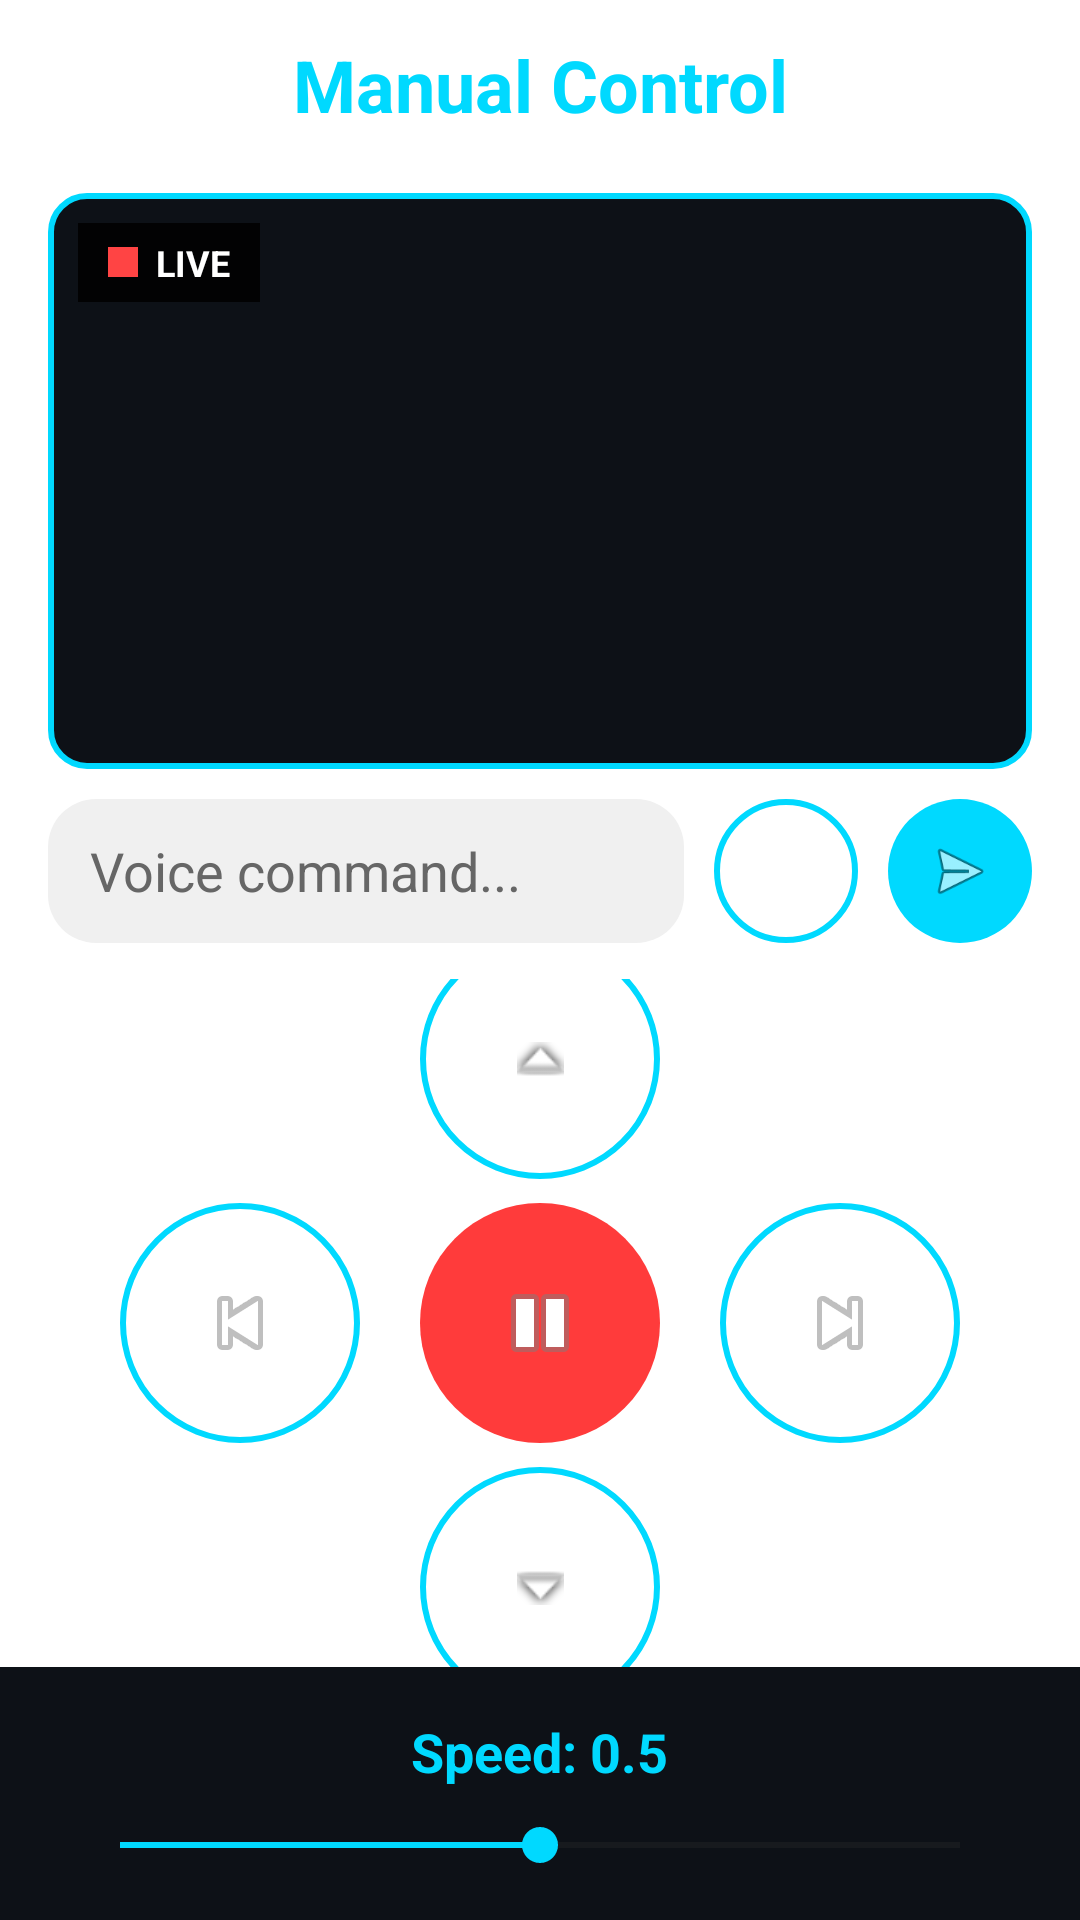

The Android layout XML behind this screen, and the referenced resources:
<!-- AndroidManifest.xml: application theme Theme.DeliveryBotApp -->
<!-- res/layout/activity_chat.xml -->
<?xml version="1.0" encoding="utf-8"?>
<androidx.constraintlayout.widget.ConstraintLayout xmlns:android="http://schemas.android.com/apk/res/android"
    xmlns:app="http://schemas.android.com/apk/res-auto"
    android:layout_width="match_parent"
    android:layout_height="match_parent"
    android:background="@color/bg_dark">

    
    <TextView
        android:id="@+id/tvTitle"
        android:text="Manual Control"
        android:textStyle="bold"
        android:textColor="#00D9FF"
        android:textSize="24sp"
        android:gravity="center"
        android:paddingVertical="12dp"
        android:layout_width="match_parent"
        android:layout_height="wrap_content"
        app:layout_constraintTop_toTopOf="parent"/>

    
    <FrameLayout
        android:id="@+id/videoContainer"
        android:layout_width="match_parent"
        android:layout_height="0dp"
        android:layout_marginHorizontal="16dp"
        android:layout_marginTop="8dp"
        android:background="@drawable/bg_video_live"
        app:layout_constraintTop_toBottomOf="@id/tvTitle"
        app:layout_constraintBottom_toTopOf="@id/commandSection"
        app:layout_constraintHeight_percent="0.30">

        
        <FrameLayout
            android:id="@+id/videoFragmentContainer"
            android:layout_width="match_parent"
            android:layout_height="match_parent"
            android:visibility="visible"/>

        
        <WebView
            android:id="@+id/videoWebView"
            android:layout_width="match_parent"
            android:layout_height="match_parent"
            android:visibility="gone"/>

        
        <LinearLayout
            android:layout_width="wrap_content"
            android:layout_height="wrap_content"
            android:layout_gravity="top|start"
            android:layout_margin="10dp"
            android:background="#DD000000"
            android:paddingHorizontal="10dp"
            android:paddingVertical="5dp"
            android:orientation="horizontal">

            <View
                android:layout_width="10dp"
                android:layout_height="10dp"
                android:layout_gravity="center_vertical"
                android:layout_marginEnd="6dp"
                android:background="@android:color/holo_red_light"/>

            <TextView
                android:text="LIVE"
                android:textColor="@android:color/white"
                android:textSize="12sp"
                android:textStyle="bold"
                android:layout_width="wrap_content"
                android:layout_height="wrap_content"/>
        </LinearLayout>
    </FrameLayout>

    
    <LinearLayout
        android:id="@+id/commandSection"
        android:layout_width="match_parent"
        android:layout_height="wrap_content"
        android:orientation="vertical"
        android:layout_marginHorizontal="16dp"
        android:layout_marginTop="8dp"
        android:visibility="gone"
        app:layout_constraintTop_toBottomOf="@id/videoContainer">

        <TextView
            android:id="@+id/tvCommand2"
            android:text=""
            android:textColor="#00D9FF"
            android:textSize="11sp"
            android:background="@drawable/bg_card_dark"
            android:paddingHorizontal="10dp"
            android:paddingVertical="5dp"
            android:layout_marginBottom="4dp"
            android:layout_width="wrap_content"
            android:layout_height="wrap_content"/>

        <TextView
            android:id="@+id/tvCommand1"
            android:text=""
            android:textColor="#00D9FF"
            android:textSize="11sp"
            android:background="@drawable/bg_card_dark"
            android:paddingHorizontal="10dp"
            android:paddingVertical="5dp"
            android:layout_width="wrap_content"
            android:layout_height="wrap_content"/>
    </LinearLayout>

    
    <LinearLayout
        android:id="@+id/inputSection"
        android:layout_marginTop="10dp"
        android:layout_marginHorizontal="16dp"
        android:layout_width="match_parent"
        android:layout_height="wrap_content"
        android:orientation="horizontal"
        android:gravity="center_vertical"
        app:layout_constraintTop_toBottomOf="@id/commandSection">

        <EditText
            android:id="@+id/messageInput"
            android:hint="Voice command..."
            android:textColor="@color/text_primary"
            android:textColorHint="@color/text_secondary"
            android:background="@drawable/edit_field_bg"
            android:paddingHorizontal="14dp"
            android:layout_weight="1"
            android:layout_width="0dp"
            android:layout_height="48dp" />

        <ImageButton
            android:id="@+id/btnVoice"
            android:layout_width="48dp"
            android:layout_height="48dp"
            android:layout_marginStart="10dp"
            android:background="@drawable/bg_control_button_cyan"
            android:src="@drawable/ic_mic"
            android:tint="#00D9FF"
            android:padding="12dp"
            android:scaleType="fitCenter"
            android:contentDescription="Voice Input" />

        <ImageButton
            android:id="@+id/btnSend"
            android:layout_width="48dp"
            android:layout_height="48dp"
            android:layout_marginStart="10dp"
            android:background="@drawable/btn_cyan"
            android:src="@android:drawable/ic_menu_send"
            android:padding="12dp"
            android:scaleType="fitCenter"
            android:contentDescription="Send" />
    </LinearLayout>

    
    <LinearLayout
        android:id="@+id/controlPanel"
        android:orientation="vertical"
        android:gravity="center"
        android:layout_width="match_parent"
        android:layout_height="0dp"
        android:layout_marginTop="12dp"
        app:layout_constraintTop_toBottomOf="@id/inputSection"
        app:layout_constraintBottom_toTopOf="@id/speedSection">

        
        <LinearLayout
            android:layout_width="wrap_content"
            android:layout_height="wrap_content"
            android:orientation="vertical"
            android:gravity="center">

            
            <ImageButton
                android:id="@+id/btnUp"
                android:layout_width="80dp"
                android:layout_height="80dp"
                android:layout_marginBottom="8dp"
                android:background="@drawable/bg_control_button_cyan"
                android:src="@android:drawable/arrow_up_float"
                android:scaleType="centerInside"
                android:contentDescription="Up"/>

            
            <LinearLayout
                android:layout_width="wrap_content"
                android:layout_height="wrap_content"
                android:orientation="horizontal"
                android:gravity="center">

                <ImageButton
                    android:id="@+id/btnLeft"
                    android:layout_width="80dp"
                    android:layout_height="80dp"
                    android:layout_marginEnd="20dp"
                    android:background="@drawable/bg_control_button_cyan"
                    android:src="@android:drawable/ic_media_previous"
                    android:scaleType="centerInside"
                    android:contentDescription="Left"/>

                <ImageButton
                    android:id="@+id/btnStop"
                    android:layout_width="80dp"
                    android:layout_height="80dp"
                    android:background="@drawable/bg_control_button_stop"
                    android:src="@android:drawable/ic_media_pause"
                    android:scaleType="centerInside"
                    android:contentDescription="Stop"/>

                <ImageButton
                    android:id="@+id/btnRight"
                    android:layout_width="80dp"
                    android:layout_height="80dp"
                    android:layout_marginStart="20dp"
                    android:background="@drawable/bg_control_button_cyan"
                    android:src="@android:drawable/ic_media_next"
                    android:scaleType="centerInside"
                    android:contentDescription="Right"/>
            </LinearLayout>

            
            <ImageButton
                android:id="@+id/btnDown"
                android:layout_width="80dp"
                android:layout_height="80dp"
                android:layout_marginTop="8dp"
                android:background="@drawable/bg_control_button_cyan"
                android:src="@android:drawable/arrow_down_float"
                android:scaleType="centerInside"
                android:contentDescription="Down"/>
        </LinearLayout>
    </LinearLayout>

    
    <LinearLayout
        android:id="@+id/speedSection"
        android:layout_width="match_parent"
        android:layout_height="wrap_content"
        android:orientation="vertical"
        android:gravity="center"
        android:paddingVertical="16dp"
        android:paddingHorizontal="24dp"
        android:background="#0D1117"
        app:layout_constraintBottom_toBottomOf="parent">

        <TextView
            android:id="@+id/speedText"
            android:text="Speed: 0.5"
            android:textColor="#00D9FF"
            android:textSize="18sp"
            android:textStyle="bold"
            android:layout_width="wrap_content"
            android:layout_height="wrap_content" />

        <SeekBar
            android:id="@+id/seekBarSpeed"
            android:layout_width="match_parent"
            android:layout_height="wrap_content"
            android:layout_marginTop="10dp"
            android:max="100"
            android:progress="50"
            android:progressTint="#00D9FF"
            android:thumbTint="#00D9FF"
            android:progressBackgroundTint="#333333"/>
    </LinearLayout>

    
    <ScrollView
        android:id="@+id/logScroll"
        android:visibility="gone"
        android:layout_width="match_parent"
        android:layout_height="0dp"
        app:layout_constraintTop_toTopOf="parent">
        <TextView
            android:id="@+id/logText"
            android:layout_width="match_parent"
            android:layout_height="wrap_content"/>
    </ScrollView>

    <Button
        android:id="@+id/btnTogglePanel"
        android:visibility="gone"
        android:layout_width="match_parent"
        android:layout_height="wrap_content"
        app:layout_constraintTop_toTopOf="parent"/>

    <include
        android:id="@+id/panelInclude"
        layout="@layout/include_control_panel"
        android:visibility="gone"
        android:layout_width="match_parent"
        android:layout_height="wrap_content"
        app:layout_constraintTop_toTopOf="parent"/>
</androidx.constraintlayout.widget.ConstraintLayout>
<!-- res/layout/include_control_panel.xml (included above) -->
<?xml version="1.0" encoding="utf-8"?>
<LinearLayout xmlns:android="http://schemas.android.com/apk/res/android" android:id="@+id/controlPanel" android:orientation="vertical" android:layout_marginTop="12dp" android:gravity="center" android:layout_width="match_parent" android:layout_height="wrap_content">

    
    <GridLayout android:layout_width="wrap_content" android:layout_height="wrap_content" android:rowCount="3" android:columnCount="3" android:alignmentMode="alignMargins" android:useDefaultMargins="true">

        <Button android:id="@+id/btnUp" android:text="↑" android:background="@drawable/bg_btn_blue" android:textColor="@color/text_primary" android:layout_width="72dp" android:layout_height="72dp" android:layout_row="0" android:layout_column="1"/>

        <Button android:id="@+id/btnLeft" android:text="←" android:background="@drawable/bg_btn_blue" android:textColor="@color/text_primary" android:layout_width="72dp" android:layout_height="72dp" android:layout_row="1" android:layout_column="0"/>

        <Button android:id="@+id/btnStop" android:text="■" android:background="@drawable/bg_btn_blue" android:textColor="@color/text_primary" android:layout_width="72dp" android:layout_height="72dp" android:layout_row="1" android:layout_column="1"/>

        <Button android:id="@+id/btnRight" android:text="→" android:background="@drawable/bg_btn_blue" android:textColor="@color/text_primary" android:layout_width="72dp" android:layout_height="72dp" android:layout_row="1" android:layout_column="2"/>

        <Button android:id="@+id/btnDown" android:text="↓" android:background="@drawable/bg_btn_blue" android:textColor="@color/text_primary" android:layout_width="72dp" android:layout_height="72dp" android:layout_row="2" android:layout_column="1"/>
    </GridLayout>

    
    <LinearLayout android:layout_marginTop="14dp" android:gravity="center" android:orientation="horizontal" android:layout_width="match_parent" android:layout_height="wrap_content">

        <Button android:id="@+id/btnSpeedPlus" android:text="+\nSpeed" android:textAllCaps="false" android:background="@drawable/bg_btn_blue" android:textColor="@color/text_primary" android:layout_width="140dp" android:layout_height="64dp" />

        <TextView android:id="@+id/speedText" android:text="Speed: 0.5" android:textColor="@color/text_primary" android:textSize="20sp" android:layout_marginStart="20dp" android:layout_marginEnd="20dp" android:layout_width="wrap_content" android:layout_height="wrap_content" />

        <Button android:id="@+id/btnSpeedMinus" android:text="-\nSpeed" android:textAllCaps="false" android:background="@drawable/bg_btn_blue" android:textColor="@color/text_primary" android:layout_width="140dp" android:layout_height="64dp" />
    </LinearLayout>
</LinearLayout>
<!-- resources referenced by this layout -->
<resources>
  <color name="bg_dark">#FFFFFF</color>
  <color name="text_primary">#121212</color>
  <color name="text_secondary">#666666</color>
  <!-- drawable bg_btn_blue (drawable) -->
  <?xml version="1.0" encoding="utf-8"?>
  <ripple xmlns:android="http://schemas.android.com/apk/res/android" android:color="?attr/colorControlHighlight">
      <item>
          <shape android:shape="rectangle">
              <solid android:color="@color/blue"/>
              <corners android:radius="28dp"/>
              <padding android:left="14dp" android:top="12dp" android:right="14dp" android:bottom="12dp"/>
          </shape>
      </item>
  </ripple>
  <!-- drawable bg_card_dark (drawable) -->
  <?xml version="1.0" encoding="utf-8"?>
  <shape xmlns:android="http://schemas.android.com/apk/res/android" android:shape="rectangle">
      <solid android:color="@color/card_bg"/>
      <corners android:radius="16dp"/>
      <stroke android:width="1dp" android:color="#E0E0E0"/>
      <padding android:left="16dp" android:top="16dp" android:right="16dp" android:bottom="16dp"/>
  </shape>
  <!-- drawable bg_control_button_cyan (drawable) -->
  <?xml version="1.0" encoding="utf-8"?>
  <shape xmlns:android="http://schemas.android.com/apk/res/android"
      android:shape="oval">
      <stroke android:width="2dp" android:color="#00D9FF"/>
      <solid android:color="@android:color/transparent"/>
      <size android:width="60dp" android:height="60dp"/>
  </shape>
  <!-- drawable bg_control_button_stop (drawable) -->
  <?xml version="1.0" encoding="utf-8"?>
  <shape xmlns:android="http://schemas.android.com/apk/res/android"
      android:shape="oval">
      <solid android:color="#FF3B3B"/>
      <size android:width="60dp" android:height="60dp"/>
  </shape>
  <!-- drawable bg_video_live (drawable) -->
  <?xml version="1.0" encoding="utf-8"?>
  <shape xmlns:android="http://schemas.android.com/apk/res/android"
      android:shape="rectangle">
      <stroke android:width="2dp" android:color="#00D9FF"/>
      <solid android:color="#0D1117"/>
      <corners android:radius="12dp"/>
  </shape>
  <!-- drawable btn_cyan (drawable) -->
  <?xml version="1.0" encoding="utf-8"?>
  <shape xmlns:android="http://schemas.android.com/apk/res/android"
      android:shape="rectangle">
      <solid android:color="#00D9FF"/>
      <corners android:radius="28dp"/>
  </shape>
  <!-- drawable edit_field_bg (drawable) -->
  <?xml version="1.0" encoding="utf-8"?>
  <shape xmlns:android="http://schemas.android.com/apk/res/android" android:shape="rectangle">
      <solid android:color="@color/field_bg"/>
      <corners android:radius="16dp"/>
      <padding android:left="14dp" android:top="12dp" android:right="14dp" android:bottom="12dp"/>
  </shape>
  <style name="Theme.DeliveryBotApp" parent="Theme.AppCompat.Light.NoActionBar" />
  <color name="blue">#2196F3</color>
  <color name="card_bg">#F5F5F7</color>
  <color name="field_bg">#F0F0F0</color>
</resources>
